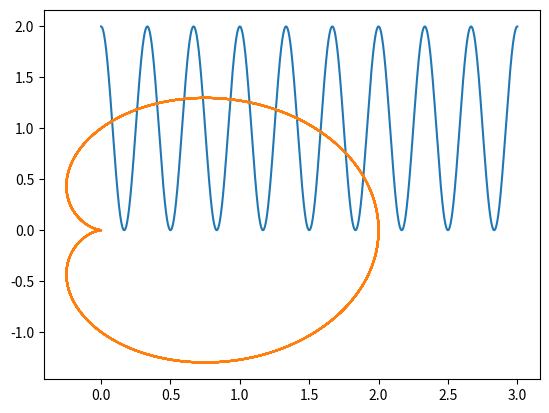

Python code for this plot:
import matplotlib.pyplot as plt
import matplotlib
import numpy as np
import math
import statistics
import cmath

points = 30000
res = 10000

x = []
y = []
f = []
dist = []

freq = 3

f1 = 3
w1 = 2 * math.pi * f1


def make_signal():
    for t in range(points):
        y.append(math.cos(w1 * t / res) + 1)


def make_complex_signal(freqence):
    for t in range(points):
        exponent = complex(-2 * cmath.pi * freqence * t / res * complex(0, 1))
        base = complex(math.cos(w1 * t / res) + 1)
        complex_number = base * cmath.exp(exponent)
        f.append(complex_number)


def create_x_axis(size):
    for j in range(size):
        x.append(j/res)


def plot_graph(x_val, y_val):
    plt.plot(x_val, y_val)
    plt.show()
    x_plot = [x_v.real for x_v in f]
    y_plot = [y_v.imag for y_v in f]
    plt.plot(x_plot, y_plot)
    plt.show()


def complex_abs():
    for frequence in range(20):
        frequence = frequence * res
        f.clear()
        for u in range(points):
            exponent = complex(-2 * cmath.pi * frequence * u / res * complex(0, 1))
            base = complex(math.cos(w1 * u / res) + 1)
            complex_number = base * cmath.exp(exponent)
            f.append(complex_number)

        real_sum = 0
        im_sum = 0
        for val in f:
            real_sum = real_sum + val.real
            im_sum = real_sum + val.imag
        dist.append(cmath.sqrt(pow(real_sum, 2) + pow(im_sum, 2)).real)


def fourier():
    make_signal()
    make_complex_signal(freq)
    create_x_axis(points)
    plot_graph(x, y)
    #print(complex_abs())
    #max_freq = dist.index(max(dist))
    #print(f"Beste Frequenz:  {max_freq}")


# Press the green button in the gutter to run the script.
if __name__ == '__main__':
    fourier()
